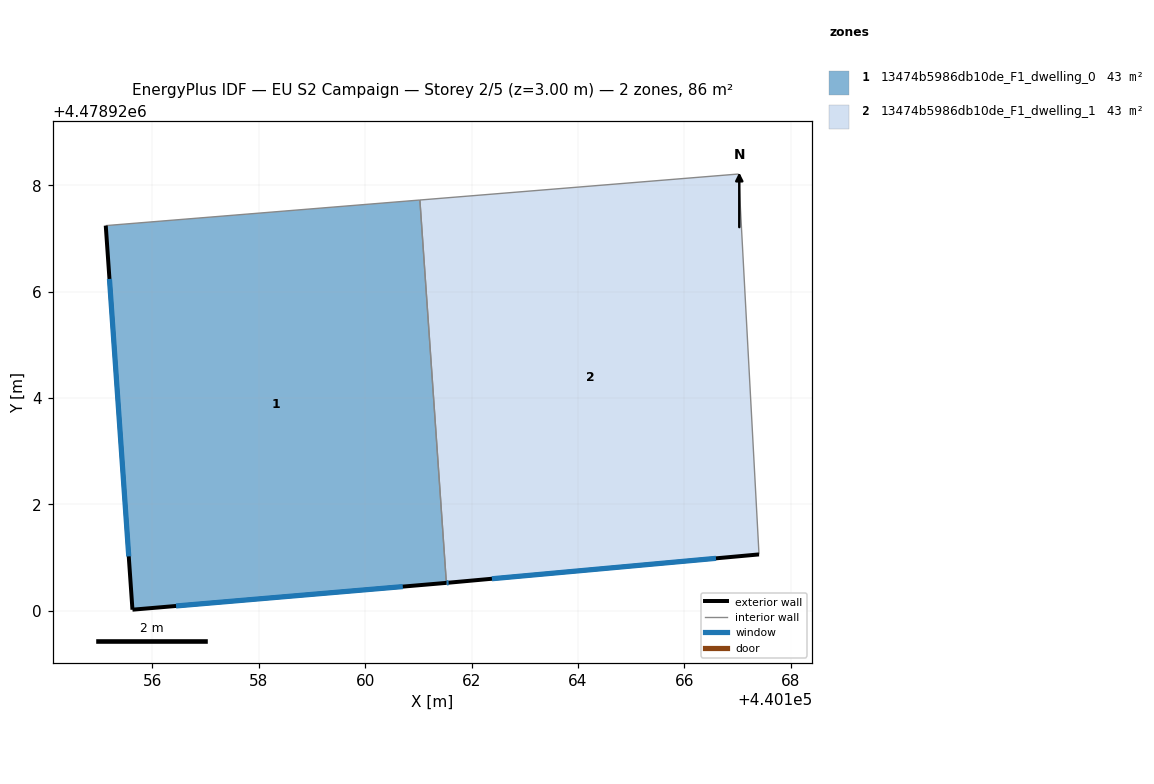
=== STOREY PLAN SPEC (per zone: floor XY polygon, exterior-wall plan segments, windows/doors) ===
zone 1: 13474b5986db10de_F1_dwelling_0  (42.8 m²)
  floor: (440161.03, 4478927.72) (440161.53, 4478920.53) (440155.62, 4478920.02) (440155.12, 4478927.24)
  exterior wall: (440155.62, 4478920.02) – (440161.53, 4478920.53)  [5.9 m]
    window: (440156.44, 4478920.09) – (440160.71, 4478920.46)  [9.3 m²]
  exterior wall: (440155.12, 4478927.24) – (440155.62, 4478920.02)  [7.2 m]
    window: (440155.19, 4478926.24) – (440155.56, 4478921.02)  [11.3 m²]
  interior walls: 2
zone 2: 13474b5986db10de_F1_dwelling_1  (42.8 m²)
  floor: (440167.02, 4478928.21) (440167.40, 4478921.06) (440161.57, 4478920.53) (440161.53, 4478920.53) (440161.03, 4478927.72)
  exterior wall: (440161.57, 4478920.53) – (440167.40, 4478921.06)  [5.9 m]
    window: (440162.38, 4478920.60) – (440166.59, 4478920.99)  [9.2 m²]
  exterior wall: (440161.53, 4478920.53) – (440161.57, 4478920.53)  [0.0 m]
    window: (440161.53, 4478920.53) – (440161.57, 4478920.53)  [0.1 m²]
  interior walls: 3

=== DERIVED (storey summary) ===
Building: EU S2 Campaign
Storey: 2 of 5  (floor level z = 3.00 m)
Storey gross floor area: 85.6 m²
Zones on this storey: 2
  - 13474b5986db10de_F1_dwelling_0: floor 42.8 m²; exterior wall 13.2 m (39.5 m²); 2 window(s) 20.6 m²; WWR 52.2%
  - 13474b5986db10de_F1_dwelling_1: floor 42.8 m²; exterior wall 5.9 m (17.7 m²); 2 window(s) 9.2 m²; WWR 52.2%
Zone adjacency (shared interzone walls):
  - 13474b5986db10de_F1_dwelling_0 ↔ 13474b5986db10de_F1_dwelling_1